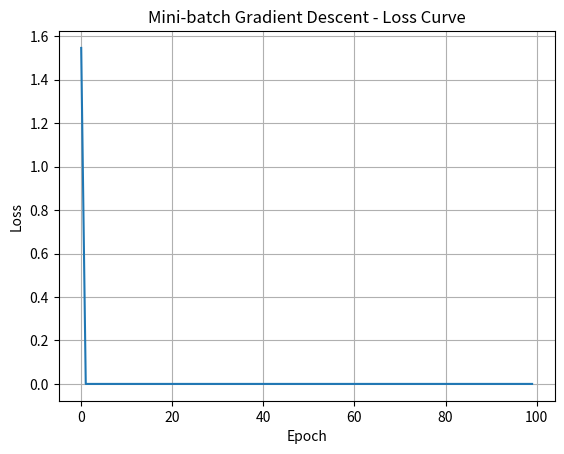

Generate this figure with matplotlib:
import numpy as np
import matplotlib.pyplot as plt

"""
3. Mini-batch Gradient Descent —— “中庸之道”
用 Mini-batch GD 下山，会这样做：
不是看整个山体（太慢），也不是只看脚下1平方厘米（太不准），
而是扫视眼前的一大块区域（比如，随机选 64 个点）。
根据这一块区域的坡度，迈出一步。
核心特点：“折中方案”。每一步使用一小批数据来计算梯度。
优点：比 GD 快得多，比 SGD 稳定得多，是现代深度学习的绝对主流！
缺点：需要调节 batch_size 这个超参数。
"""

# 准备数据（为了演示，生成更多数据）
np.random.seed(42)
x_data = np.array([1.0, 2.0, 3.0, 4.0, 5.0, 6.0, 7.0, 8.0, 9.0, 10.0])
y_data = np.array([2.0, 4.0, 6.0, 8.0, 10.0, 12.0, 14.0, 16.0, 18.0, 20.0])

w = 1.0
batch_size = 4  # 每批使用 4 个样本（典型值：16, 32, 64, 128, 256）


def forward(x):
    return x * w


def cost(xs, ys):
    """计算均方误差"""
    cost = 0
    for x, y in zip(xs, ys):
        y_pred = forward(x)
        cost += (y_pred - y) ** 2
    return cost / len(xs)


def gradient(xs, ys):
    """计算梯度（使用当前 batch 的数据）"""
    grad = 0
    for x, y in zip(xs, ys):
        grad += 2 * x * (x * w - y)
    return grad / len(xs)


print('Predict (before training)', 4, forward(4))

# 存储损失值用于绘图
loss_history = []

for epoch in range(100):
    # 1. 在每个 epoch 开始时，打乱数据（关键步骤！）
    indices = np.random.permutation(len(x_data))
    x_shuffled = x_data[indices]
    y_shuffled = y_data[indices]

    epoch_loss = 0
    num_batches = 0

    # 2. 将数据分成多个 mini-batch
    for i in range(0, len(x_data), batch_size):
        # 取出一个 batch 的数据
        x_batch = x_shuffled[i:i + batch_size]
        y_batch = y_shuffled[i:i + batch_size]

        # 3. 用这个 batch 计算梯度并更新参数
        grad_val = gradient(x_batch, y_batch)
        w -= 0.01 * grad_val  # 学习率 0.01

        # 记录这个 batch 的损失
        batch_loss = cost(x_batch, y_batch)
        epoch_loss += batch_loss
        num_batches += 1

    # 记录每个 epoch 的平均损失
    avg_loss = epoch_loss / num_batches
    loss_history.append(avg_loss)

    # 每 10 个 epoch 打印一次（减少输出）
    if epoch % 10 == 0:
        print(f'Epoch: {epoch:3d}, w = {w:.6f}, loss = {avg_loss:.6f}')

print('Predict (after training)', 4, forward(4))

# 绘制损失下降曲线
plt.plot(range(100), loss_history)
plt.xlabel('Epoch')
plt.ylabel('Loss')
plt.title('Mini-batch Gradient Descent - Loss Curve')
plt.grid(True)
plt.show()
